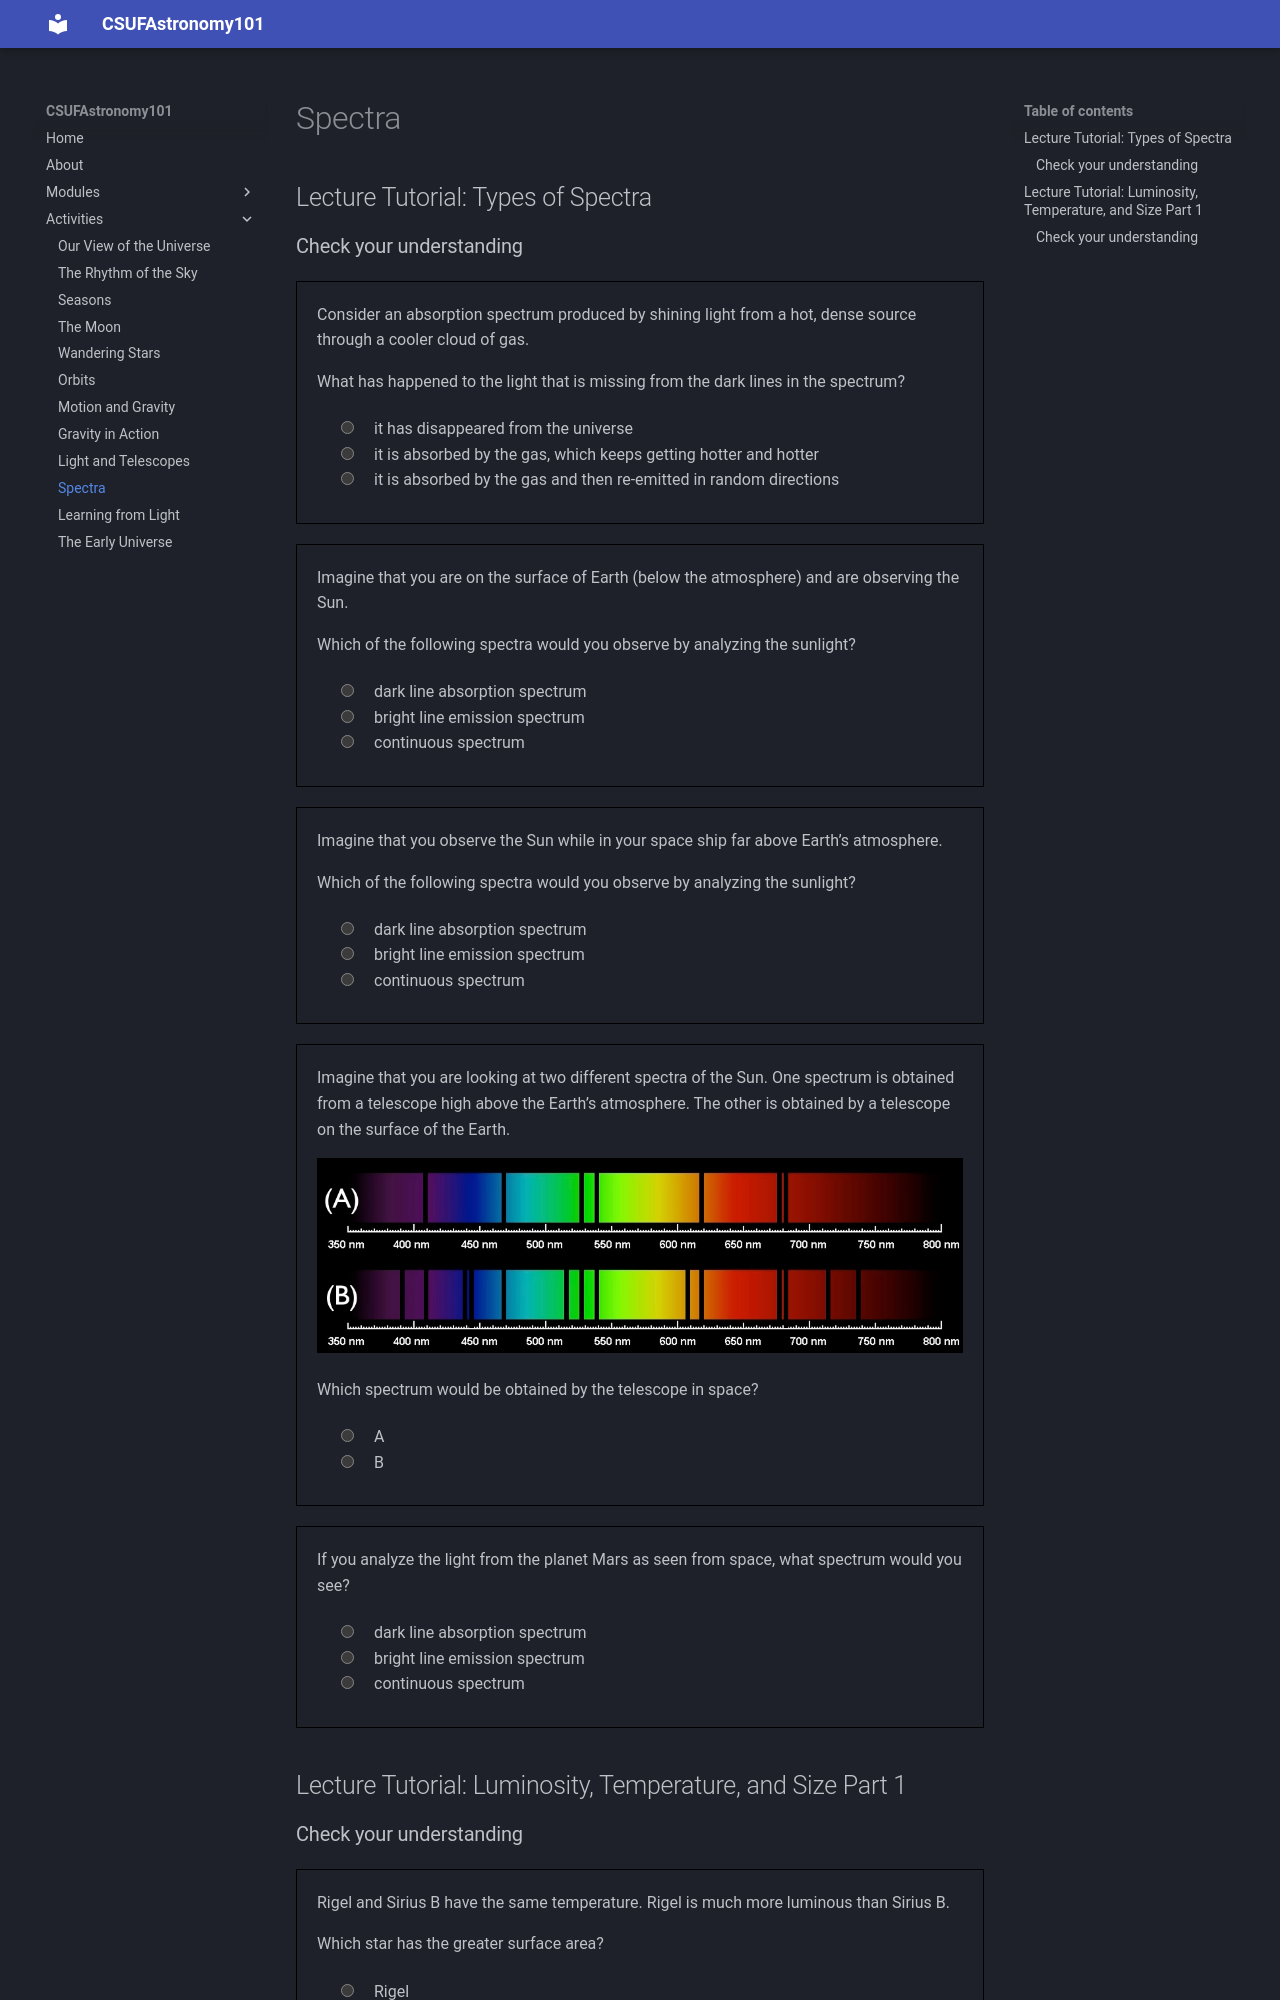

repository: jsread/astr101-online · page: activities/spectra/index.html · generator: mkdocs

## Lecture Tutorial: Types of Spectra

### Check your understanding
<quiz>
Consider an absorption spectrum produced by shining light from a hot, dense source through a cooler cloud of gas.

What has happened to the light that is missing from the dark lines in the spectrum?

- []  it has disappeared from the universe
- []   it is absorbed by the gas, which keeps getting hotter and hotter
- [x]   it is absorbed by the gas and then re-emitted in random directions

</quiz>
<quiz>
Imagine that you are on the surface of Earth (below the atmosphere) and are observing the Sun. 

Which of the following spectra would you observe by analyzing the sunlight? 

- [x]   dark line absorption spectrum
- []  bright line emission spectrum
- []   continuous spectrum
</quiz>

<quiz>
Imagine that you observe the Sun while in your space ship far above Earth’s atmosphere. 

Which of the following spectra would you observe by analyzing the sunlight?

- [x]   dark line absorption spectrum
- []  bright line emission spectrum
- []   continuous spectrum

</quiz>

<quiz>
Imagine that you are looking at two different spectra of the Sun.  One spectrum is obtained from a telescope high above the Earth’s atmosphere.  The other is obtained by a telescope on the surface of the Earth.

![](../img/candidate-solar-spectra.jpg)

Which spectrum would be obtained by the telescope in space?

- [] A
- [x] B

</quiz>

<quiz>
If you analyze the light from the planet Mars as seen from space, what spectrum would you see?

- [x]   dark line absorption spectrum
- []  bright line emission spectrum
- []   continuous spectrum
</quiz>

## Lecture Tutorial: Luminosity, Temperature, and Size Part 1
